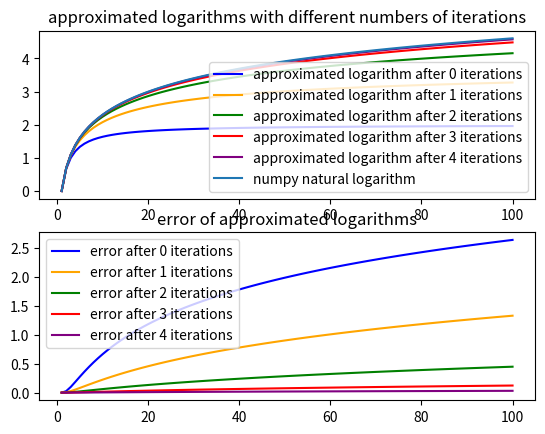
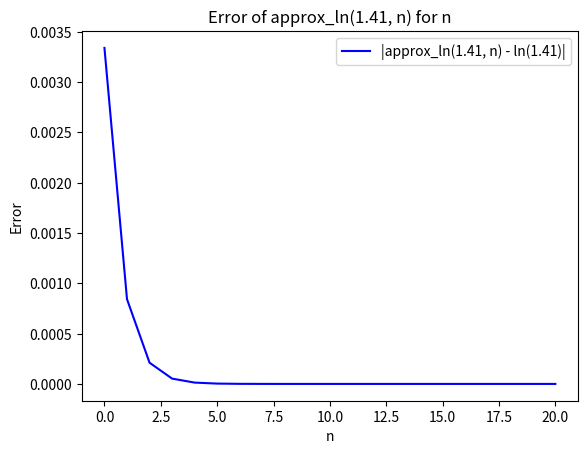
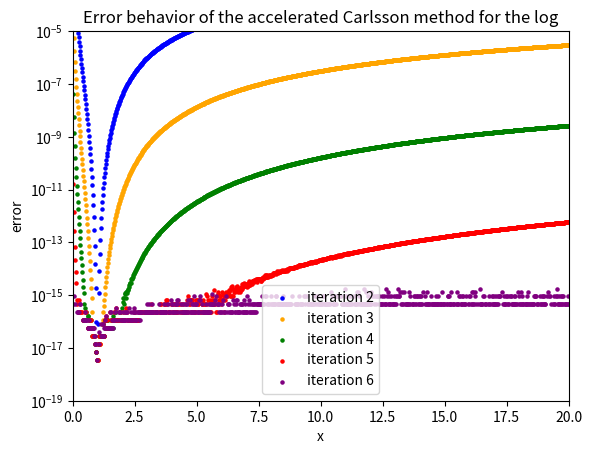

The matplotlib source for these figures, in order:
import numpy as np
import matplotlib.pyplot as plt


def approx_ln(x: float, n: int) -> float:
    """
    Gives an approximation of ln(x) for some x > 0 after n iterations
    """
    if x <= 0:
        raise ValueError('x argument must be greater than zero!')

    a: float = (x + 1) / 2
    g: float = np.sqrt(x)
    for i in range(n):
        a = (a+g)/2
        g = np.sqrt(a*g)

    return (x - 1) / a


def fast_approx_ln(x: float, n: int) -> float:
    """
    Gives an approximation of ln(x) for some x > 0 after n iterations using an auxiliary array to
    speed up convergence
    """
    if x <= 0:
        raise ValueError('x argument must be greater than zero!')

    a: float = (x + 1) / 2
    g: float = np.sqrt(x)
    d: np.ndarray = np.zeros((n+1, n+1))
    for i in range(n+1):
        d[0][i] = a
        a = (a+g)/2
        g = np.sqrt(a*g)

    for k in range(1, n+1):
        for i in range(k, n+1):
            d[k][i] = (d[k-1][i]-(4**-k)*d[k-1][i-1])/(1-4**-k)

    return (x - 1) / d[n][n]


def main():
    colors = ['blue', 'orange', 'green', 'red', 'purple']

    # Task 2
    x = np.flip(np.linspace(100, 0, 100, False))
    y = np.zeros(np.size(x))
    error = np.zeros(np.size(x))

    fig = plt.figure("Task 2")
    axs = fig.subplots(2)
    for i in range(len(colors)):
        for j in range(np.size(x)):
            y[j] = approx_ln(x[j], i)
            error[j] = abs(np.log(x[j]) - y[j])
        axs[0].plot(x, y, color=colors[i], label=f'approximated logarithm after {i} iterations')
        axs[1].plot(x, error, color=colors[i], label=f'error after {i} iterations')

    axs[0].plot(x, np.log(x), label='numpy natural logarithm')
    axs[0].legend()
    axs[0].set_title("approximated logarithms with different numbers of iterations")
    axs[1].legend()
    axs[1].set_title("error of approximated logarithms")

    # Task 3
    x = 1.41
    n = np.arange(21)
    error = np.zeros(np.size(n))
    for i in range(np.size(n)):
        error[i] = abs(np.log(x) - approx_ln(x, n[i]))

    plt.figure("Task 3")
    plt.xlabel('n')
    plt.ylabel('Error')
    plt.title('Error of approx_ln(1.41, n) for n')
    plt.plot(n, error, color='blue', label=f'|approx_ln(1.41, n) - ln(1.41)|')
    plt.legend()

    # Task 5
    x = np.flip(np.linspace(20, 0, 1000, False))
    error = np.zeros(np.size(x))
    plt.figure("Task 5")
    plt.title("Error behavior of the accelerated Carlsson method for the log")
    for i in range(2, 7):
        for j in range(np.size(x)):
            error[j] = abs(np.log(x[j]) - fast_approx_ln(x[j], i))
        plt.scatter(x, error, color=colors[i-2], label=f'iteration {i}', marker='o', s=5)
    plt.xlabel('x')
    plt.xlim(0, 20)
    plt.ylabel('error')
    plt.yscale('log')
    plt.ylim(10**-19, 10**-5)
    plt.legend()


main()
plt.show()
